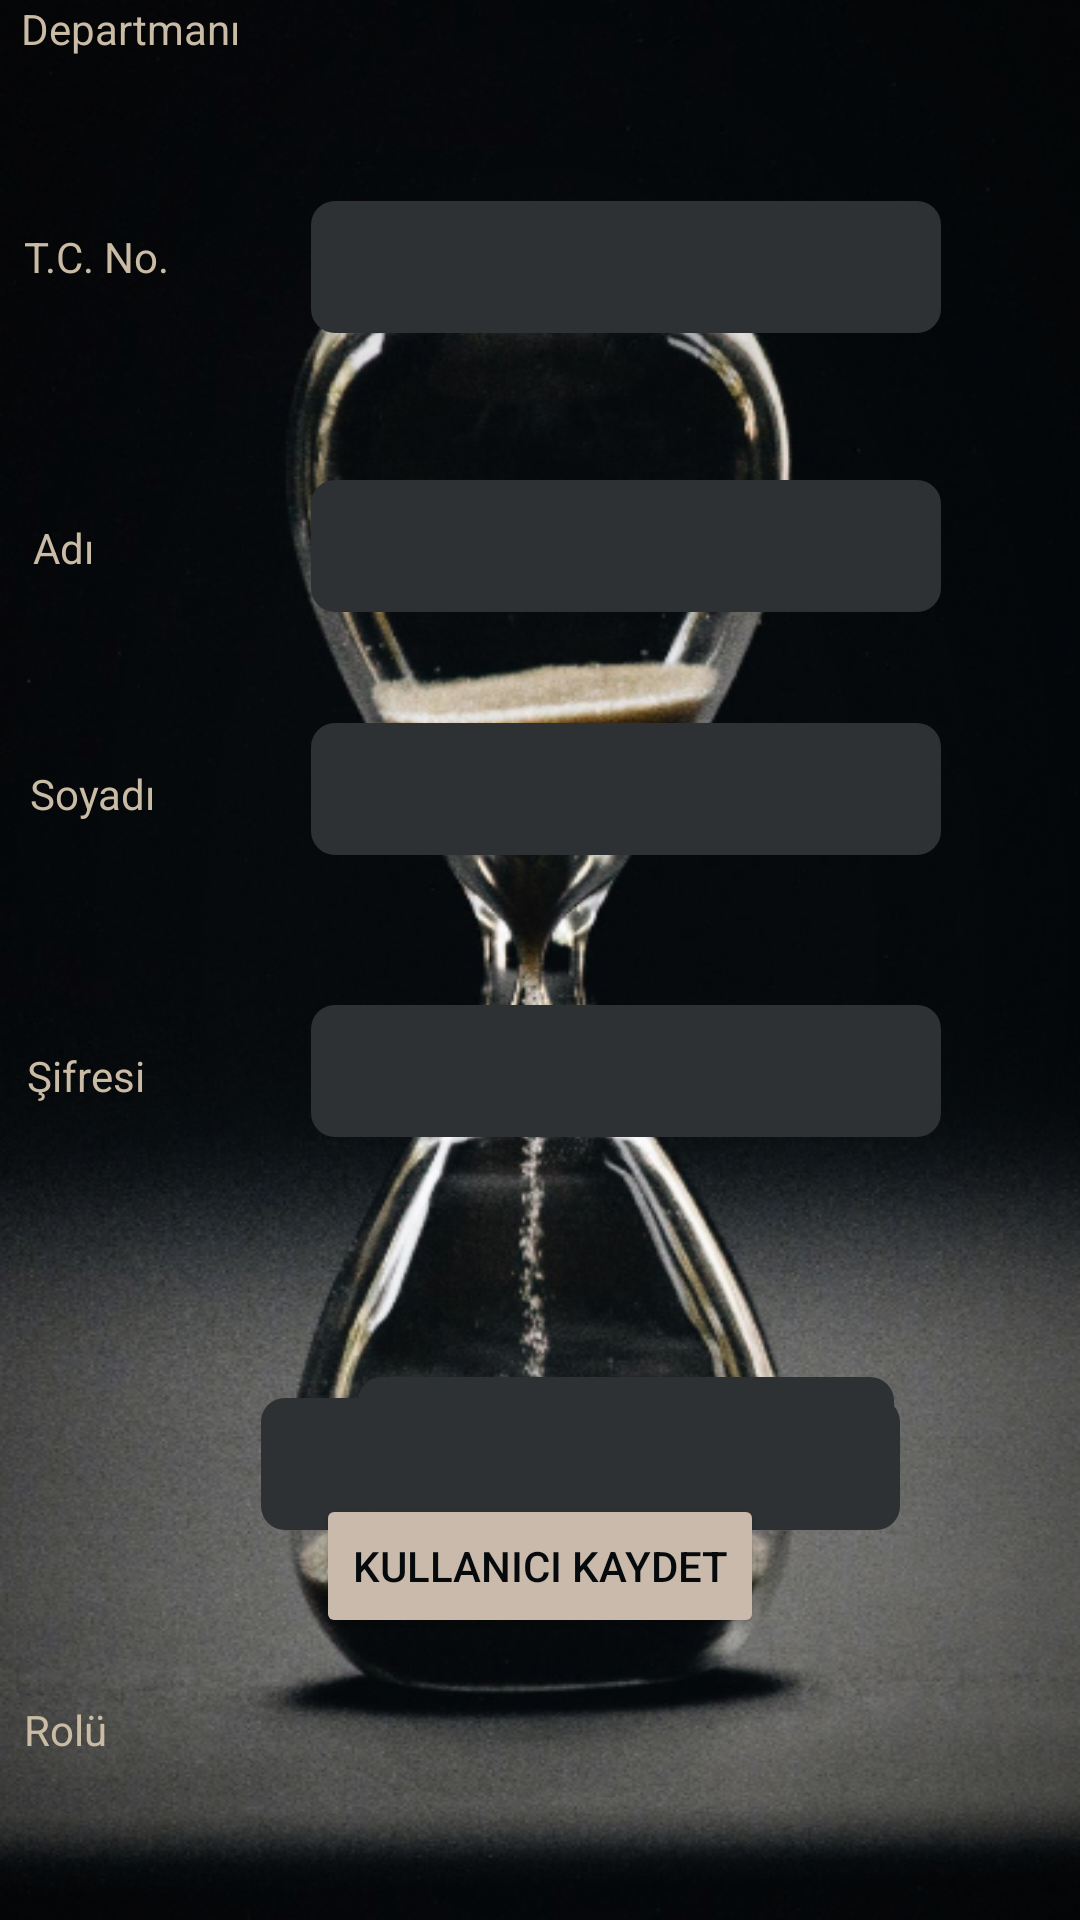

Android layout source for this screen:
<!-- AndroidManifest.xml: application theme Theme.VardiyaUygulamasi -->
<!-- res/layout/user_create.xml -->
<?xml version="1.0" encoding="utf-8"?>
<androidx.constraintlayout.widget.ConstraintLayout xmlns:android="http://schemas.android.com/apk/res/android"
    xmlns:app="http://schemas.android.com/apk/res-auto"
    xmlns:tools="http://schemas.android.com/tools"
    android:layout_width="match_parent"
    android:layout_height="match_parent"
    android:background="@drawable/bakcgorund_2">

    <EditText
        android:id="@+id/user_tc_no"
        android:layout_width="wrap_content"
        android:layout_height="44dp"
        android:layout_marginTop="67dp"
        android:background="@drawable/button_background"
        android:backgroundTint="#2e3133"
        android:ems="10"
        android:foreground="@drawable/border"
        android:inputType="text"
        android:paddingLeft="10dp"
        android:textColor="#cabba5"
        app:layout_constraintEnd_toEndOf="@+id/user_name"
        app:layout_constraintStart_toStartOf="@+id/user_name"
        app:layout_constraintTop_toTopOf="parent" />

    <TextView
        android:id="@+id/textView2"
        android:layout_width="wrap_content"
        android:layout_height="wrap_content"
        android:layout_marginStart="8dp"
        android:layout_marginTop="76dp"
        android:text="T.C. No."
        android:textColor="#cabba5"
        app:layout_constraintStart_toStartOf="parent"
        app:layout_constraintTop_toTopOf="parent" />

    <EditText
        android:id="@+id/user_name"
        android:layout_width="wrap_content"
        android:layout_height="44dp"
        android:layout_marginTop="49dp"
        android:layout_marginBottom="51dp"
        android:background="@drawable/button_background"
        android:backgroundTint="#2e3133"
        android:ems="10"
        android:foreground="@drawable/border"
        android:inputType="text"
        android:paddingLeft="10dp"
        android:textColor="#cabba5"
        app:layout_constraintBottom_toTopOf="@+id/textView4"
        app:layout_constraintEnd_toEndOf="@+id/user_pass"
        app:layout_constraintStart_toStartOf="@+id/user_pass"
        app:layout_constraintTop_toBottomOf="@+id/user_tc_no" />

    <TextView
        android:id="@+id/textView3"
        android:layout_width="wrap_content"
        android:layout_height="wrap_content"
        android:layout_marginStart="11dp"
        android:layout_marginTop="173dp"
        android:layout_marginBottom="176dp"
        android:text="Adı"
        android:textColor="#cabba5"
        app:layout_constraintBottom_toBottomOf="@+id/textView5"
        app:layout_constraintStart_toStartOf="parent"
        app:layout_constraintTop_toTopOf="parent" />

    <EditText
        android:id="@+id/user_surname"
        android:layout_width="wrap_content"
        android:layout_height="44dp"
        android:layout_marginTop="49dp"
        android:layout_marginBottom="50dp"
        android:background="@drawable/button_background"
        android:backgroundTint="#2e3133"
        android:ems="10"
        android:foreground="@drawable/border"
        android:inputType="text"
        android:paddingLeft="10dp"
        android:textColor="#cabba5"
        app:layout_constraintBottom_toTopOf="@+id/user_pass"
        app:layout_constraintStart_toStartOf="@+id/user_name"
        app:layout_constraintTop_toBottomOf="@+id/textView3" />

    <TextView
        android:id="@+id/textView4"
        android:layout_width="wrap_content"
        android:layout_height="wrap_content"
        android:layout_marginStart="10dp"
        android:text="Soyadı"
        android:textColor="#cabba5"
        app:layout_constraintBaseline_toBaselineOf="@+id/user_surname"
        app:layout_constraintStart_toStartOf="parent" />

    <EditText
        android:id="@+id/user_pass"
        android:layout_width="wrap_content"
        android:layout_height="44dp"
        android:layout_marginTop="335dp"
        android:background="@drawable/button_background"
        android:backgroundTint="#2e3133"
        android:ems="10"
        android:foreground="@drawable/border"
        android:inputType="text"
        android:paddingLeft="10dp"
        android:textColor="#cabba5"
        app:layout_constraintEnd_toEndOf="@+id/departments"
        app:layout_constraintStart_toStartOf="@+id/departments"
        app:layout_constraintTop_toTopOf="parent" />

    <Spinner
        android:id="@+id/roles"
        android:layout_width="213dp"
        android:layout_height="44dp"
        android:layout_marginTop="80dp"
        android:layout_marginEnd="60dp"
        android:layout_marginBottom="247dp"
        android:background="@drawable/button_background"
        android:backgroundTint="#2e3133"
        android:foreground="@drawable/border"
        android:textColor="#cabba5"
        app:layout_constraintBottom_toBottomOf="parent"
        app:layout_constraintEnd_toEndOf="parent"
        app:layout_constraintTop_toBottomOf="@+id/departments" />

    <Spinner
        android:id="@+id/departments"
        android:layout_width="0dp"
        android:layout_height="44dp"
        android:layout_marginTop="80dp"
        android:layout_marginEnd="62dp"
        android:layout_marginBottom="64dp"
        android:background="@drawable/button_background"
        android:backgroundTint="#2e3133"
        android:foreground="@drawable/border"
        android:textColor="#cabba5"
        app:layout_constraintBottom_toTopOf="@+id/textView7"
        app:layout_constraintEnd_toEndOf="parent"
        app:layout_constraintStart_toEndOf="@+id/textView6"
        app:layout_constraintTop_toBottomOf="@+id/user_pass" />

    <TextView
        android:id="@+id/textView6"
        android:layout_width="wrap_content"
        android:layout_height="wrap_content"
        android:layout_marginStart="7dp"
        android:layout_marginEnd="39dp"
        android:text="Departmanı"
        android:textColor="#cabba5"
        app:layout_constraintBaseline_toBaselineOf="@+id/departments"
        app:layout_constraintEnd_toStartOf="@+id/departments"
        app:layout_constraintStart_toStartOf="parent" />

    <TextView
        android:id="@+id/textView7"
        android:layout_width="wrap_content"
        android:layout_height="wrap_content"
        android:layout_marginStart="8dp"
        android:text="Rolü"
        android:textColor="#cabba5"
        app:layout_constraintBaseline_toBaselineOf="@+id/roles"
        app:layout_constraintStart_toStartOf="parent" />

    <TextView
        android:id="@+id/textView5"
        android:layout_width="wrap_content"
        android:layout_height="wrap_content"
        android:layout_marginStart="9dp"
        android:text="Şifresi"
        android:textColor="#cabba5"
        app:layout_constraintBaseline_toBaselineOf="@+id/user_pass"
        app:layout_constraintStart_toStartOf="parent" />

    <Button
        android:id="@+id/kullanici_olustur"
        android:layout_width="wrap_content"
        android:layout_height="wrap_content"
        android:layout_marginBottom="94dp"
        android:backgroundTint="#cabaac"
        android:text="Kullanıcı Kaydet"
        android:textColor="#060a0d"
        app:layout_constraintBottom_toBottomOf="parent"
        app:layout_constraintEnd_toEndOf="parent"
        app:layout_constraintStart_toStartOf="parent"
        app:rippleColor="#6e5731" />

</androidx.constraintlayout.widget.ConstraintLayout>
<!-- resources referenced by this layout -->
<resources>
  <!-- drawable bakcgorund_2: jpg bitmap (drawable, 220694 bytes) -->
  <!-- drawable border (drawable) -->
  <?xml version="1.0" encoding="utf-8"?>
  <shape xmlns:android="http://schemas.android.com/apk/res/android"
      xmlns:app="http://schemas.android.com/apk/res-auto"
      android:shape="rectangle">
  
      <stroke
          android:width="2dp"
          android:dashGap="2dp"
          android:color="#cabaac"/>
  
  </shape>
  <!-- drawable button_background (drawable) -->
  <?xml version="1.0" encoding="utf-8"?>
  <selector xmlns:android="http://schemas.android.com/apk/res/android">
  
      <item android:state_pressed="true">
          <shape>
              <corners android:radius="8dp" />
              <solid android:color="#009688" />
          </shape>
      </item>
  
      <item>
          <shape>
              <corners android:radius="8dp" />
              <solid android:color="#009688" />
          </shape>
      </item>
  </selector>
  <style name="Theme.VardiyaUygulamasi" parent="Base.Theme.VardiyaUygulamasi" />
  <style name="Base.Theme.VardiyaUygulamasi" parent="Theme.Material3.DayNight.NoActionBar">
          
          
      </style>
</resources>
